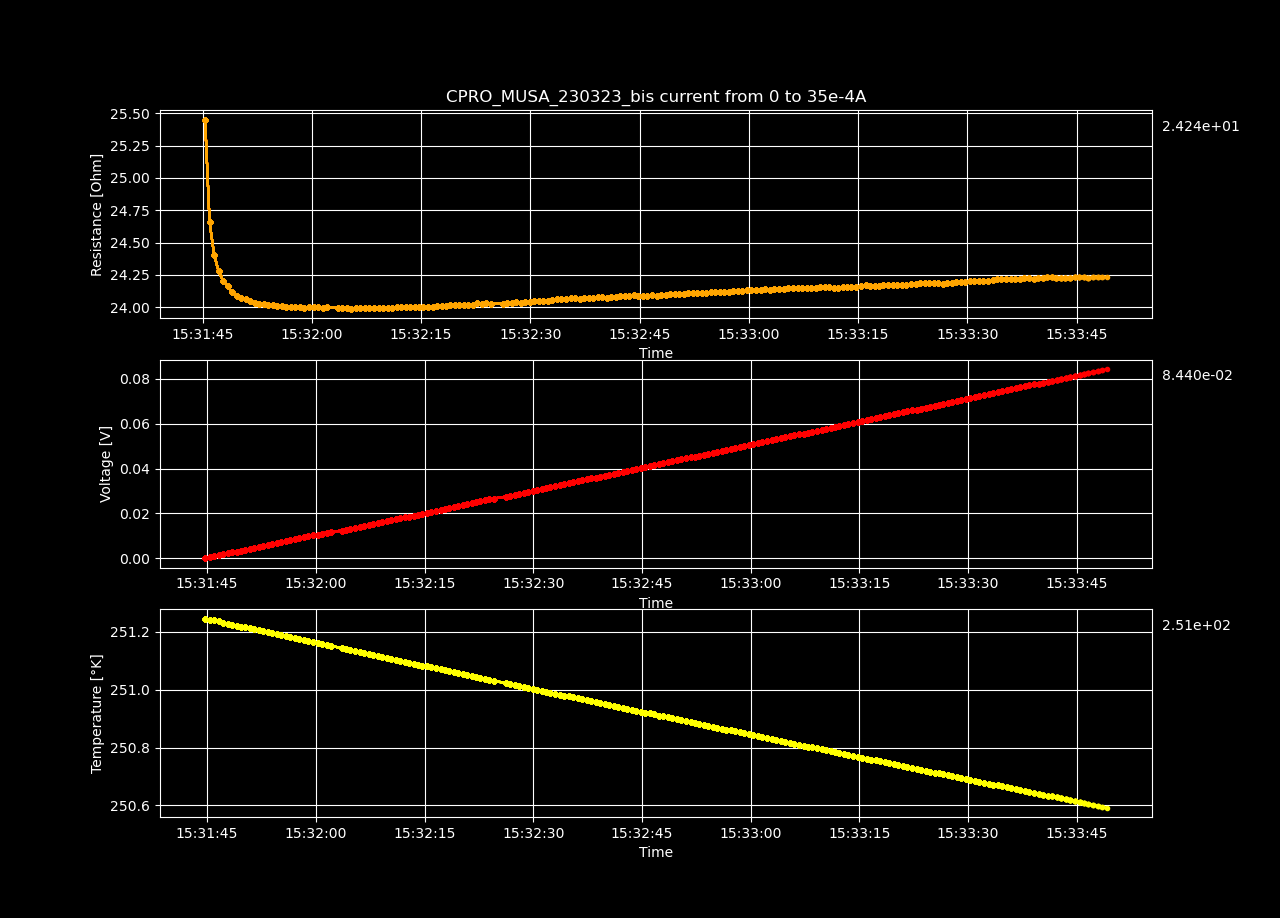

The file beside this chart, header and first rows:
Datetime, Temperature [K], Voltage [V], Resistance [𝛀], Current Source [A], Electric Field [V/cm], Restivity [𝛀 cm], Current Density [A/cm2]
2023-03-23 15:31:44.721038, 251.2, 2.76089319e-05, inf, 0.0, 0.0008521, inf, 0.0
2023-03-23 15:31:45.339227, 251.2, 0.0004476, 25.45, 1.7587939698492464e-05, 0.01382, 17.95, 0.0007697
2023-03-23 15:31:45.952598, 251.2, 0.0008675, 24.66, 3.517587939698493e-05, 0.02678, 17.39, 0.001539
2023-03-23 15:31:46.577934, 251.2, 0.001288, 24.4, 5.2763819095477394e-05, 0.03974, 17.21, 0.002309
2023-03-23 15:31:47.204152, 251.2, 0.001708, 24.28, 7.035175879396985e-05, 0.05271, 17.12, 0.003079
2023-03-23 15:31:47.827145, 251.2, 0.002129, 24.2, 8.793969849246232e-05, 0.0657, 17.07, 0.003849
2023-03-23 15:31:48.439013, 251.2, 0.00255, 24.16, 0.0001055, 0.0787, 17.04, 0.004618
2023-03-23 15:31:49.056852, 251.2, 0.002969, 24.12, 0.0001231, 0.09163, 17.01, 0.005388
2023-03-23 15:31:49.681808, 251.2, 0.003389, 24.09, 0.0001407, 0.1046, 16.99, 0.006158
2023-03-23 15:31:50.297112, 251.2, 0.003811, 24.07, 0.0001583, 0.1176, 16.98, 0.006927
2023-03-23 15:31:50.913803, 251.2, 0.004232, 24.06, 0.0001759, 0.1306, 16.97, 0.007697
2023-03-23 15:31:51.538434, 251.2, 0.004652, 24.05, 0.0001935, 0.1436, 16.96, 0.008467
2023-03-23 15:31:52.157658, 251.2, 0.005073, 24.04, 0.0002111, 0.1566, 16.95, 0.009237
2023-03-23 15:31:52.781080, 251.2, 0.005494, 24.03, 0.0002286, 0.1696, 16.95, 0.01001
2023-03-23 15:31:53.397624, 251.2, 0.005916, 24.02, 0.0002462, 0.1826, 16.94, 0.01078
2023-03-23 15:31:54.009453, 251.2, 0.006336, 24.02, 0.0002638, 0.1956, 16.94, 0.01155
2023-03-23 15:31:54.610371, 251.2, 0.006758, 24.01, 0.0002814, 0.2086, 16.94, 0.01232
2023-03-23 15:31:55.218311, 251.2, 0.007179, 24.01, 0.000299, 0.2216, 16.93, 0.01309
2023-03-23 15:31:55.844364, 251.2, 0.007601, 24.01, 0.0003166, 0.2346, 16.93, 0.01385
2023-03-23 15:31:56.459826, 251.2, 0.008021, 24, 0.0003342, 0.2476, 16.93, 0.01462
2023-03-23 15:31:57.083837, 251.2, 0.008443, 24, 0.0003518, 0.2606, 16.93, 0.01539
2023-03-23 15:31:57.699666, 251.2, 0.008864, 24, 0.0003693, 0.2736, 16.93, 0.01616
2023-03-23 15:31:58.324893, 251.2, 0.009287, 24, 0.0003869, 0.2866, 16.93, 0.01693
2023-03-23 15:31:58.963492, 251.2, 0.009707, 24, 0.0004045, 0.2996, 16.92, 0.0177
2023-03-23 15:31:59.593268, 251.2, 0.01013, 24, 0.0004221, 0.3127, 16.93, 0.01847
2023-03-23 15:32:00.248397, 251.2, 0.01055, 24, 0.0004397, 0.3257, 16.93, 0.01924
2023-03-23 15:32:00.865171, 251.2, 0.01097, 24, 0.0004573, 0.3387, 16.93, 0.02001
2023-03-23 15:32:01.495950, 251.2, 0.0114, 24, 0.0004749, 0.3517, 16.92, 0.02078
2023-03-23 15:32:02.102544, 251.2, 0.01182, 24, 0.0004925, 0.3648, 16.92, 0.02155
2023-03-23 15:32:03.555762, 251.1, 0.01224, 23.99, 0.0005101, 0.3777, 16.92, 0.02232
2023-03-23 15:32:04.164856, 251.1, 0.01266, 23.99, 0.0005276, 0.3907, 16.92, 0.02309
2023-03-23 15:32:04.777928, 251.1, 0.01308, 23.99, 0.0005452, 0.4037, 16.92, 0.02386
2023-03-23 15:32:05.381361, 251.1, 0.0135, 23.99, 0.0005628, 0.4167, 16.92, 0.02463
2023-03-23 15:32:06.030401, 251.1, 0.01393, 23.99, 0.0005804, 0.4298, 16.92, 0.0254
2023-03-23 15:32:06.647949, 251.1, 0.01435, 23.99, 0.000598, 0.4428, 16.92, 0.02617
2023-03-23 15:32:07.289892, 251.1, 0.01477, 23.99, 0.0006156, 0.4558, 16.92, 0.02694
2023-03-23 15:32:07.905957, 251.1, 0.01519, 23.99, 0.0006332, 0.4689, 16.92, 0.02771
2023-03-23 15:32:08.521353, 251.1, 0.01561, 23.99, 0.0006508, 0.4819, 16.92, 0.02848
2023-03-23 15:32:09.166282, 251.1, 0.01604, 23.99, 0.0006683, 0.4949, 16.92, 0.02925
2023-03-23 15:32:09.790808, 251.1, 0.01646, 23.99, 0.0006859, 0.5079, 16.92, 0.03002
2023-03-23 15:32:10.398454, 251.1, 0.01688, 23.99, 0.0007035, 0.5209, 16.92, 0.03079
2023-03-23 15:32:11.011969, 251.1, 0.0173, 24, 0.0007211, 0.5341, 16.92, 0.03156
2023-03-23 15:32:11.639898, 251.1, 0.01773, 24, 0.0007387, 0.5472, 16.93, 0.03233
2023-03-23 15:32:12.266433, 251.1, 0.01815, 24, 0.0007563, 0.5602, 16.93, 0.0331
2023-03-23 15:32:12.874314, 251.1, 0.01857, 24, 0.0007739, 0.5732, 16.93, 0.03387
2023-03-23 15:32:13.499224, 251.1, 0.01899, 24, 0.0007915, 0.5862, 16.93, 0.03464
2023-03-23 15:32:14.099910, 251.1, 0.01942, 24, 0.000809, 0.5992, 16.92, 0.03541
2023-03-23 15:32:14.718642, 251.1, 0.01984, 24, 0.0008266, 0.6123, 16.93, 0.03618
2023-03-23 15:32:15.321093, 251.1, 0.02026, 24, 0.0008442, 0.6254, 16.93, 0.03695
2023-03-23 15:32:15.947660, 251.1, 0.02069, 24, 0.0008618, 0.6385, 16.93, 0.03772
2023-03-23 15:32:16.599634, 251.1, 0.02111, 24, 0.0008794, 0.6514, 16.93, 0.03849
2023-03-23 15:32:17.209880, 251.1, 0.02153, 24.01, 0.000897, 0.6646, 16.93, 0.03926
2023-03-23 15:32:17.813684, 251.1, 0.02196, 24.01, 0.0009146, 0.6777, 16.93, 0.04003
2023-03-23 15:32:18.417391, 251.1, 0.02238, 24.01, 0.0009322, 0.6908, 16.93, 0.04079
2023-03-23 15:32:19.024526, 251.1, 0.02281, 24.01, 0.0009497, 0.7039, 16.94, 0.04156
2023-03-23 15:32:19.650857, 251.1, 0.02323, 24.02, 0.0009673, 0.717, 16.94, 0.04233
2023-03-23 15:32:20.260043, 251.1, 0.02365, 24.02, 0.0009849, 0.7301, 16.94, 0.0431
2023-03-23 15:32:20.882070, 251.1, 0.02408, 24.02, 0.001003, 0.7432, 16.94, 0.04387
2023-03-23 15:32:21.484839, 251, 0.0245, 24.02, 0.00102, 0.7561, 16.94, 0.04464
2023-03-23 15:32:22.109688, 251, 0.02492, 24.02, 0.001038, 0.7693, 16.94, 0.04541
... 139 more rows
